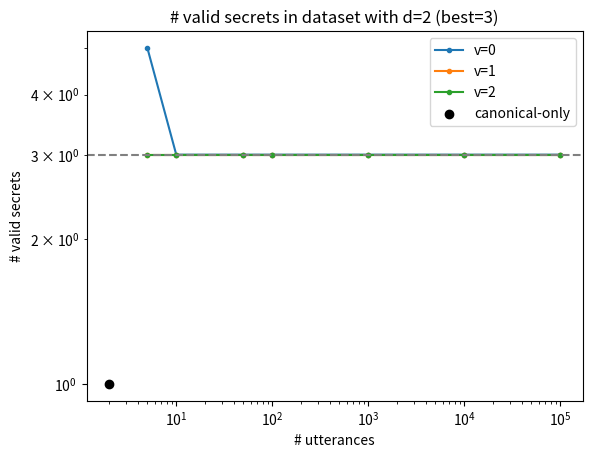

Recreate this plot in Python.
from itertools import product, combinations
import random
from collections import defaultdict
from argparse import ArgumentParser


def parse_args():
    parser = ArgumentParser()
    parser.add_argument("-d", type=int, default=2)
    parser.add_argument("--seed", type=int, default=42)
    return parser.parse_args()


def iter_worlds(d: int) -> iter:
    """A world is represented as a tuple over {-1, 1}."""
    return product(*[[-1, 1] for _ in range(d)])


def evaluate(utterance, world) -> bool:
    """Return truth value of utterance in world.

    An utterance is a conjunction of d terms represented as a tuple in {-1, 0, 1}^d
    A world is a truth assignment to d bits represented as a tuple in {-1, 1}^d
    """
    return all(u * w >= 0 for u, w in zip(utterance, world))


def get_valid_secrets(utterances, worlds, k):
    valid_secrets = []
    for secret in combinations(worlds, k):
        if all(any(evaluate(u, w) for w in secret) for u in utterances):
            print("Found valid secret:", secret)
            valid_secrets.append(secret)
    return valid_secrets


def sample_semi_canonical_utterance(secret, d: int, v: int = 1):
    world = random.choice(secret)
    idxs = list(range(d))
    unassigned_idxs = random.choice(list(combinations(idxs, d - v)))
    return tuple(world[idx] if idx in unassigned_idxs else 0 for idx in range(d))


def main(args):
    random.seed(args.seed)
    k = 2**(args.d - 1)  # Half the worlds should be included in the secret.
    worlds = list(iter_worlds(args.d))
    secret = random.choice(list(combinations(worlds, k)))
    print("True secret:", secret)
    print("=" * 10)

    ns = [5, 10, 50, 100, 1000, 10000, 100000]
    n_secrets = defaultdict(list)

    canonical_utterances = secret  # With our representation, a world is a canonical utterance.
    secrets = get_valid_secrets(canonical_utterances, worlds, k)
    assert len(secrets) == 1

    for v in range(args.d + 1):
        for n in ns:
            print("=" * 10, f"n={n}, v={v}", "=" * 10)
            utterances = [sample_semi_canonical_utterance(secret, args.d) for _ in range(n)]
            secrets = get_valid_secrets(utterances, worlds, k)
            n_secrets[v].append(len(secrets))
            print("# of secrets:", len(secrets))
    
    min_n_secrets = min(min(data) for data in n_secrets.values())

    import matplotlib.pyplot as plt
    for v in range(args.d + 1):
        plt.plot(ns, n_secrets[v], marker=".", label=f"v={v}")
    plt.axhline(y=min_n_secrets, linestyle="dashed", color="gray")
    plt.scatter([len(secret)], [1], color="black", label="canonical-only")
    plt.xlabel("# utterances")
    plt.ylabel("# valid secrets")
    plt.xscale("log")
    plt.yscale("log")
    plt.title(f"# valid secrets in dataset with d={args.d} (best={min_n_secrets})")
    plt.legend()
    plt.show()

if __name__ == "__main__":
    main(parse_args())
